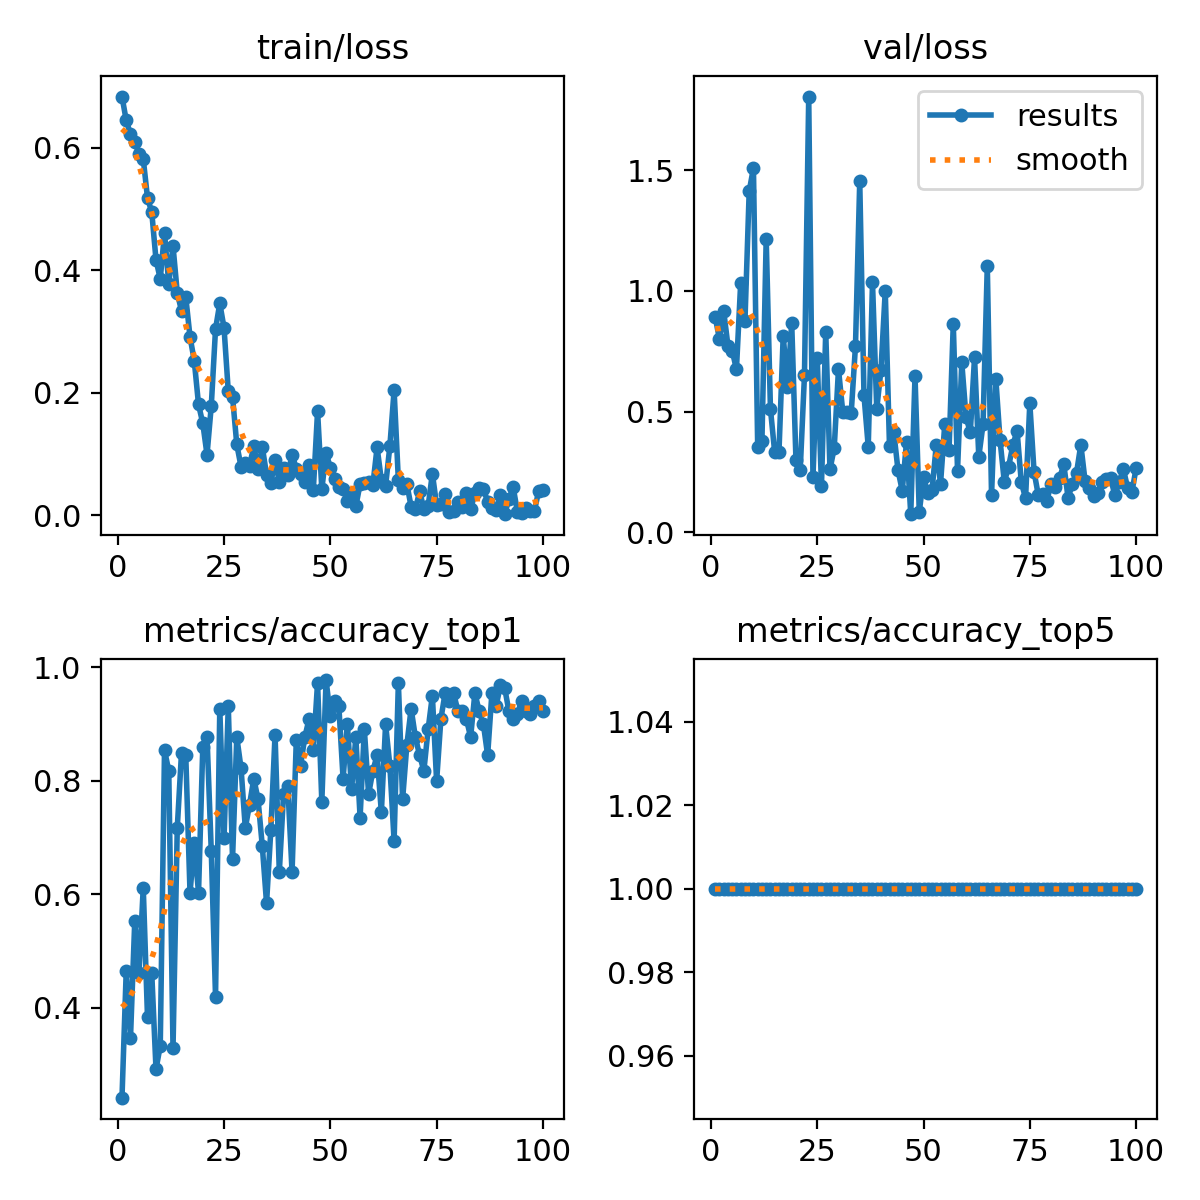

Data behind this chart, as committed beside it:
epoch, time, train/loss, metrics/accuracy_top1, metrics/accuracy_top5, val/loss, lr/pg0, lr/pg1, lr/pg2
1, 13.41, 0.6838, 0.242, 1, 0.8929, 0.0002372, 0.0002372, 0.0002372
2, 26.19, 0.6448, 0.4657, 1, 0.8004, 0.0004705, 0.0004705, 0.0004705
3, 37.95, 0.6225, 0.347, 1, 0.9167, 0.0006991, 0.0006991, 0.0006991
4, 49.58, 0.6099, 0.5525, 1, 0.7734, 0.0006928, 0.0006928, 0.0006928
5, 61.21, 0.5902, 0.4612, 1, 0.7531, 0.0006857, 0.0006857, 0.0006857
6, 72.85, 0.5821, 0.6119, 1, 0.6752, 0.0006787, 0.0006787, 0.0006787
7, 84.45, 0.5183, 0.3836, 1, 1.034, 0.0006716, 0.0006716, 0.0006716
8, 96.21, 0.4952, 0.4612, 1, 0.8736, 0.0006645, 0.0006645, 0.0006645
9, 108.1, 0.4173, 0.2922, 1, 1.412, 0.0006575, 0.0006575, 0.0006575
10, 119.7, 0.386, 0.3333, 1, 1.509, 0.0006504, 0.0006504, 0.0006504
11, 131.5, 0.4612, 0.8539, 1, 0.3518, 0.0006433, 0.0006433, 0.0006433
12, 143.1, 0.3781, 0.8174, 1, 0.3799, 0.0006362, 0.0006362, 0.0006362
13, 154.8, 0.44, 0.3288, 1, 1.216, 0.0006292, 0.0006292, 0.0006292
14, 166.5, 0.3634, 0.7169, 1, 0.5106, 0.0006221, 0.0006221, 0.0006221
15, 178.3, 0.334, 0.8493, 1, 0.3314, 0.000615, 0.000615, 0.000615
16, 190.2, 0.3564, 0.8448, 1, 0.3315, 0.000608, 0.000608, 0.000608
17, 201.9, 0.2917, 0.6027, 1, 0.8145, 0.0006009, 0.0006009, 0.0006009
18, 213.6, 0.2524, 0.6895, 1, 0.6027, 0.0005938, 0.0005938, 0.0005938
19, 225.2, 0.1813, 0.6027, 1, 0.8669, 0.0005868, 0.0005868, 0.0005868
20, 237, 0.1505, 0.8585, 1, 0.2988, 0.0005797, 0.0005797, 0.0005797
21, 248.6, 0.09912, 0.8767, 1, 0.2589, 0.0005726, 0.0005726, 0.0005726
22, 260.3, 0.179, 0.6758, 1, 0.6498, 0.0005656, 0.0005656, 0.0005656
23, 272.1, 0.3042, 0.4201, 1, 1.805, 0.0005585, 0.0005585, 0.0005585
24, 283.8, 0.3464, 0.9269, 1, 0.228, 0.0005514, 0.0005514, 0.0005514
25, 295.3, 0.3062, 0.6986, 1, 0.7227, 0.0005444, 0.0005444, 0.0005444
26, 307, 0.2023, 0.9315, 1, 0.1931, 0.0005373, 0.0005373, 0.0005373
27, 318.8, 0.1935, 0.6621, 1, 0.8309, 0.0005302, 0.0005302, 0.0005302
28, 330.6, 0.1159, 0.8767, 1, 0.2611, 0.0005231, 0.0005231, 0.0005231
29, 342.3, 0.0795, 0.8219, 1, 0.3493, 0.0005161, 0.0005161, 0.0005161
30, 354.1, 0.08523, 0.7169, 1, 0.6759, 0.000509, 0.000509, 0.000509
31, 365.7, 0.08119, 0.758, 1, 0.5002, 0.0005019, 0.0005019, 0.0005019
32, 377.4, 0.1133, 0.8036, 1, 0.4998, 0.0004949, 0.0004949, 0.0004949
33, 389, 0.07592, 0.7671, 1, 0.496, 0.0004878, 0.0004878, 0.0004878
34, 400.6, 0.1118, 0.6849, 1, 0.773, 0.0004807, 0.0004807, 0.0004807
35, 412.3, 0.06669, 0.5845, 1, 1.454, 0.0004737, 0.0004737, 0.0004737
36, 424.1, 0.05257, 0.7123, 1, 0.5672, 0.0004666, 0.0004666, 0.0004666
37, 435.8, 0.09083, 0.8813, 1, 0.355, 0.0004595, 0.0004595, 0.0004595
38, 447.5, 0.05434, 0.6393, 1, 1.035, 0.0004525, 0.0004525, 0.0004525
39, 459.3, 0.07747, 0.7763, 1, 0.5114, 0.0004454, 0.0004454, 0.0004454
40, 470.8, 0.0662, 0.79, 1, 0.674, 0.0004383, 0.0004383, 0.0004383
41, 482.4, 0.09931, 0.6393, 1, 1.001, 0.0004313, 0.0004313, 0.0004313
42, 494, 0.07644, 0.8721, 1, 0.3568, 0.0004242, 0.0004242, 0.0004242
43, 505.6, 0.06688, 0.8265, 1, 0.4158, 0.0004171, 0.0004171, 0.0004171
44, 517.1, 0.05537, 0.8767, 1, 0.2578, 0.0004101, 0.0004101, 0.0004101
45, 528.7, 0.0819, 0.9087, 1, 0.1722, 0.000403, 0.000403, 0.000403
46, 540.2, 0.04191, 0.8539, 1, 0.3749, 0.0003959, 0.0003959, 0.0003959
47, 551.8, 0.1702, 0.9726, 1, 0.07538, 0.0003888, 0.0003888, 0.0003888
48, 563.3, 0.04283, 0.7626, 1, 0.6484, 0.0003818, 0.0003818, 0.0003818
49, 575, 0.1019, 0.9772, 1, 0.08393, 0.0003747, 0.0003747, 0.0003747
50, 586.4, 0.07801, 0.9132, 1, 0.2285, 0.0003676, 0.0003676, 0.0003676
51, 597.9, 0.06009, 0.9406, 1, 0.1641, 0.0003606, 0.0003606, 0.0003606
52, 609.5, 0.0457, 0.9315, 1, 0.174, 0.0003535, 0.0003535, 0.0003535
53, 621.2, 0.04377, 0.8036, 1, 0.3619, 0.0003464, 0.0003464, 0.0003464
54, 632.8, 0.02301, 0.8995, 1, 0.2009, 0.0003394, 0.0003394, 0.0003394
55, 644.6, 0.03331, 0.7854, 1, 0.449, 0.0003323, 0.0003323, 0.0003323
56, 656.6, 0.01487, 0.8767, 1, 0.3401, 0.0003252, 0.0003252, 0.0003252
57, 668.3, 0.05147, 0.7352, 1, 0.8647, 0.0003182, 0.0003182, 0.0003182
58, 679.9, 0.05257, 0.8904, 1, 0.2561, 0.0003111, 0.0003111, 0.0003111
59, 691.7, 0.05498, 0.7763, 1, 0.7035, 0.000304, 0.000304, 0.000304
60, 703.3, 0.04977, 0.8174, 1, 0.4776, 0.000297, 0.000297, 0.000297
... 40 more rows
